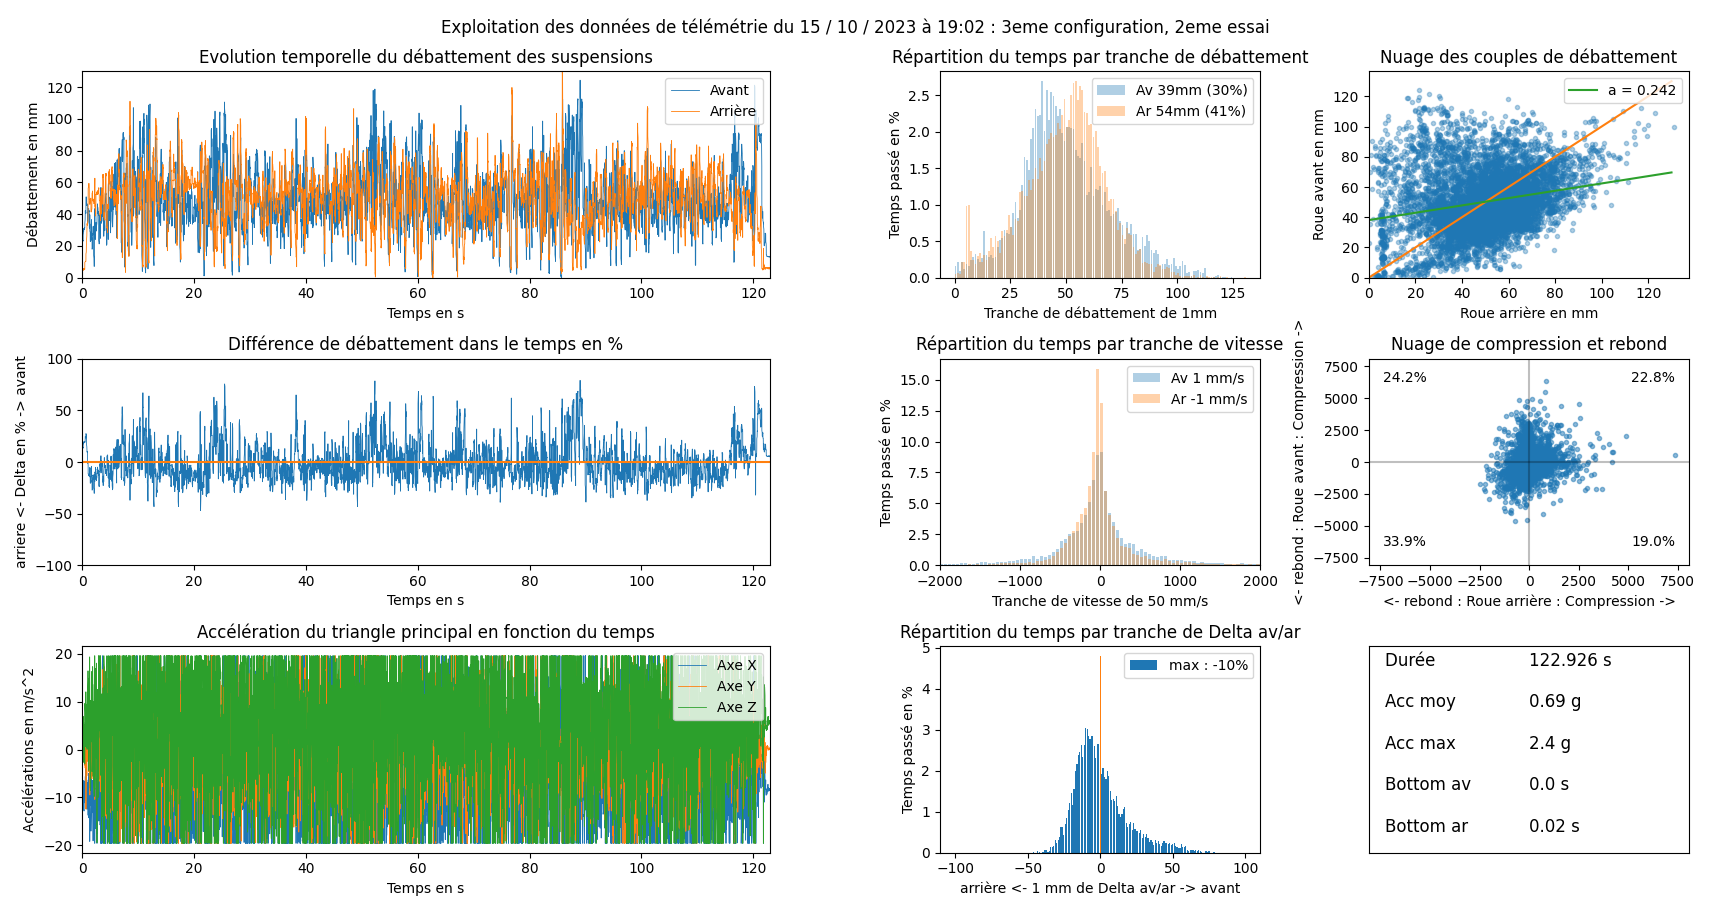

Values plotted in this chart, from the file beside it:
Time (ms), Potentiometer 0 (mm), Potentiometer 1 (mm), Acceleration X (m/s^2), Acceleration Y (m/s^2), Acceleration Z (m/s^2)
0.0, 3947, 6403, -7.441, -0.6393, 1.772
0.008, 4050, 6403, -7.831, -0.3591, 1.583
0.016, 4200, 6401, -8.571, 0.4549, 1.745
0.024, 4387, 6403, -9.79, -0.589, 2.456
0.032, 4617, 6374, -10.4, -1.025, 2.344
0.039, 4864, 6402, -10.65, -1.403, 2.533
0.047, 5123, 6348, -10.88, -1.693, 2.842
0.055, 6306, 6366, -8.346, -2.006, 3.129
0.114, 6386, 6392, -8.48, -2.428, 3.304
0.121, 6457, 6346, -8.559, -1.865, 3.486
0.129, 6448, 6390, -9.196, -1.482, 3.065
0.137, 6480, 6326, -10.44, -1.463, 2.698
0.145, 6434, 6388, -11.49, -1.973, 1.501
0.153, 7077, 6402, -7.604, 0.2562, 6.941
0.211, 7265, 6333, -8.667, 0.4166, 6.364
0.219, 7353, 6386, -9.663, -1.056, 4.3
0.227, 7505, 6310, -9.668, -0.5722, 1.499
0.235, 7464, 6391, -8.653, -0.09337, 0.01197
0.242, 7556, 6328, -7.937, -1.08, 0.8236
0.25, 7472, 6399, -6.493, -2.662, 1.231
0.258, 7685, 6417, -12.43, -2.595, -2.646
0.317, 7771, 6358, -12.86, 1.913, -1.252
0.324, 7683, 6413, -9.21, 2.952, -0.0838
0.332, 7785, 6381, -10.43, 2.224, 3.187
0.34, 7730, 6421, -10.63, 1.853, 2.677
0.348, 7799, 6406, -7.128, 3.239, 4.003
0.356, 7847, 6370, -10.16, -0.6201, 5.119
0.414, 7789, 6389, -8.669, -1.607, 2.847
0.422, 7858, 6361, -10.16, -0.6919, 2.995
0.43, 7839, 6386, -11.13, -2.356, -1.618
0.438, 7871, 6374, -9.38, -2.978, -3.019
0.445, 7863, 6368, -8.14, -3.259, -3.041
0.453, 8385, 6815, -7.046, -2.014, 9.629
0.512, 8740, 6840, -6.555, -2.612, 8.191
0.52, 9165, 6846, -6.9, -3.864, 7.779
0.527, 9529, 6849, -8.914, -1.276, 6.749
0.535, 9745, 6849, -7.784, -0.4884, 5.057
0.543, 9771, 6853, -5.619, -1.743, 1.987
0.551, 9588, 6863, -8.504, 1.3, 5.677
0.609, 9593, 6875, -7.202, 3.235, 2.772
0.617, 9594, 6878, -7.594, 3.259, 0.6584
0.625, 9582, 6863, -6.871, -1.147, 1.999
0.633, 9500, 6893, -2.255, 3.67, 0.929
0.641, 9463, 6865, -10.64, -0.2897, 12.06
0.649, 9515, 6900, -7.489, -1.867, 11.37
0.657, 11262, 7350, -3.879, -12.45, 10.14
0.715, 11274, 7461, -3.361, 0.1676, 6.266
0.723, 11279, 7612, -4.307, 1.468, 6.199
0.731, 11226, 7739, -4.695, 0.02873, 5.042
0.739, 11017, 7941, -5.555, 2.969, 0.3998
0.747, 10843, 8004, -7.501, -1.233, 0.7039
0.754, 10413, 8263, -11.04, -1.824, 8.238
0.813, 10381, 8526, -11.98, -5.361, 8.147
0.821, 10382, 8682, -11.07, -5.468, 8.382
0.829, 10317, 8945, -12.46, -3.515, 9.464
0.836, 10394, 8985, -9.759, -1.554, 8.255
0.844, 10386, 9166, -7.535, -0.04549, 8.25
0.852, 10510, 9332, -10.08, 2.435, 0.02634
0.91, 10498, 9229, -10.07, 1.207, 1.082
0.918, 10298, 9343, -8.459, -0.9816, 2.502
... 7,674 more rows
